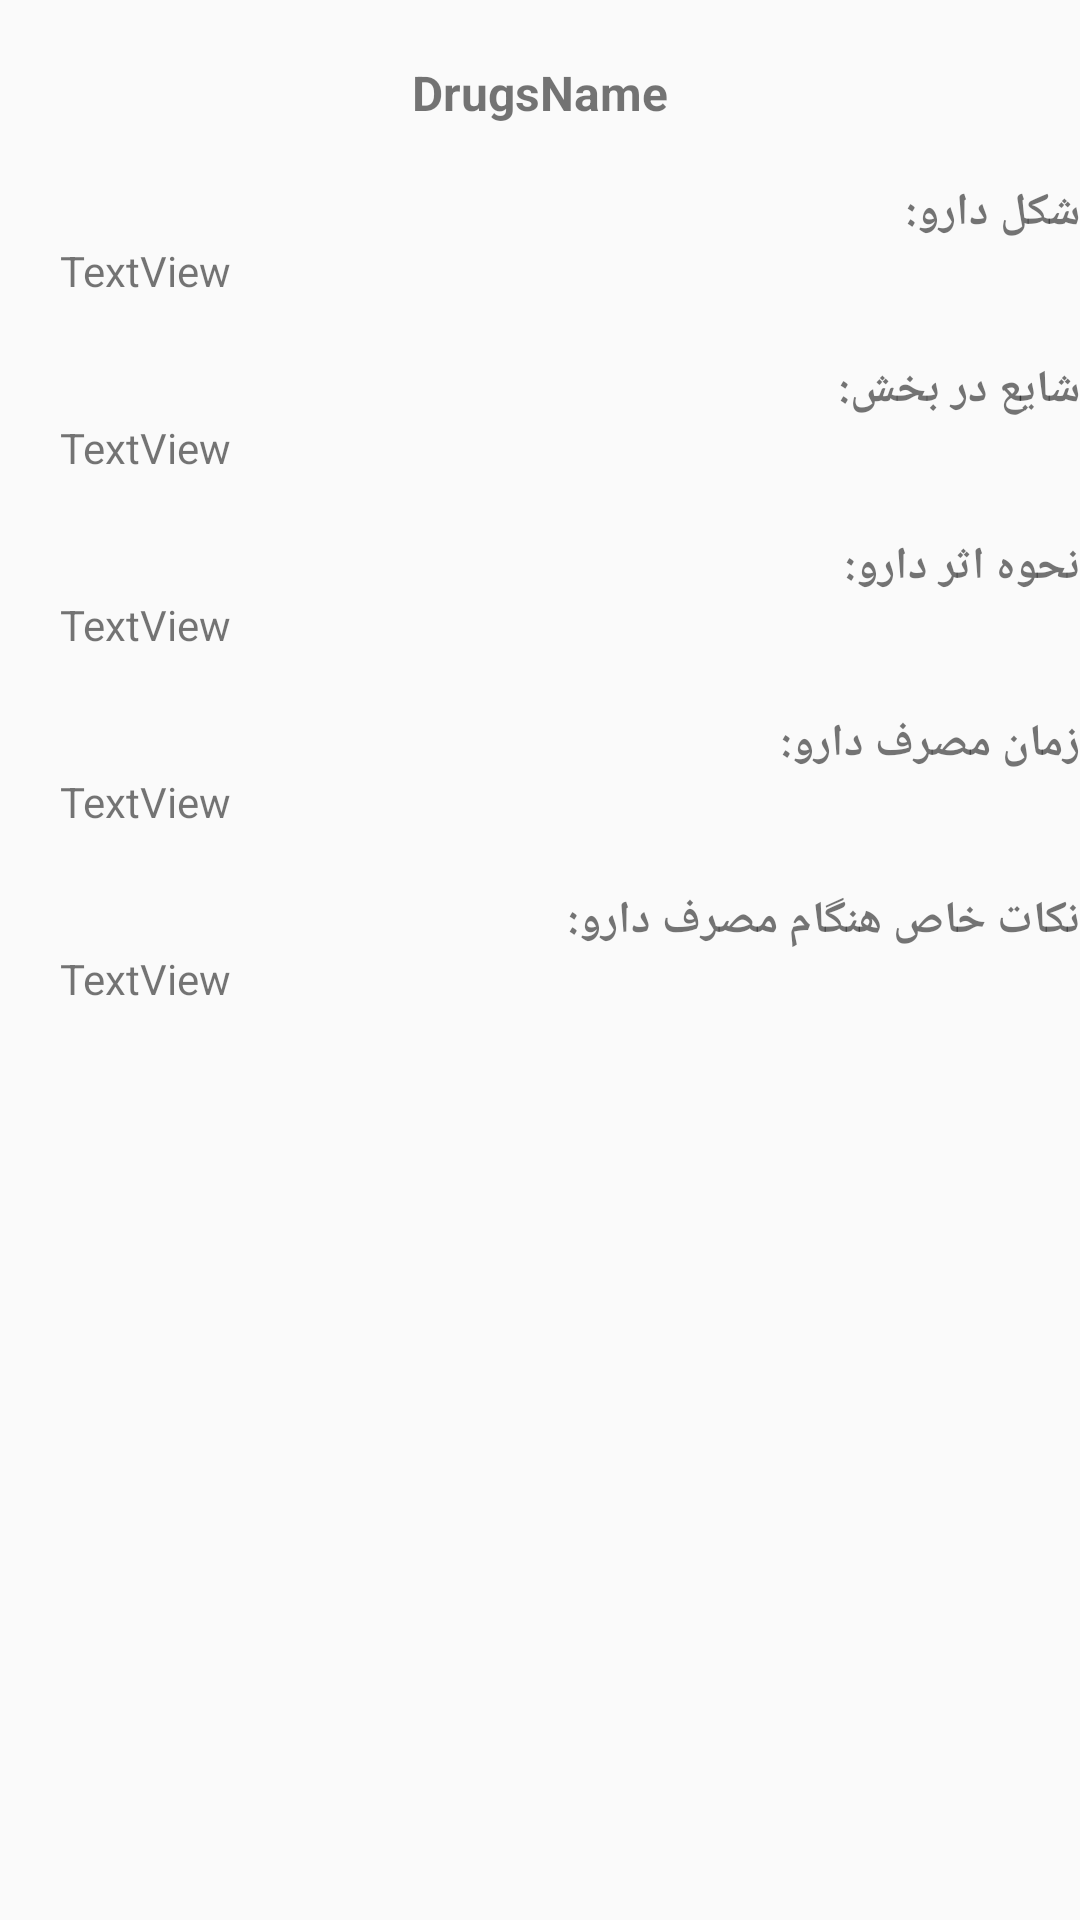

Layout XML and referenced resources for this Android screen:
<!-- AndroidManifest.xml: application theme AppTheme -->
<!-- res/layout/activity_dialog_page_2.xml -->
<?xml version="1.0" encoding="utf-8"?>

<ScrollView xmlns:android="http://schemas.android.com/apk/res/android"
    xmlns:app="http://schemas.android.com/apk/res-auto"
    xmlns:tools="http://schemas.android.com/tools"
    android:layout_width="match_parent"
    android:layout_height="match_parent"
    tools:context=".dialogPage"
    android:gravity="center_horizontal"
    android:layout_margin="30dp"
    >
    <LinearLayout
        android:layout_width="match_parent"
        android:layout_height="wrap_content"
        android:orientation="vertical">

        <TextView
            android:id="@+id/tf"
            android:layout_width="match_parent"
            android:layout_height="wrap_content"
            android:layout_marginTop="20dp"
            android:text="DrugsName"
            android:textAlignment="center"
            android:textSize="16sp"
            android:textStyle="bold" />

        <RelativeLayout
            android:layout_width="match_parent"
            android:layout_height="match_parent">

            <TextView
                android:id="@+id/textView"
                android:layout_width="wrap_content"
                android:layout_height="wrap_content" />
        </RelativeLayout>

        <RelativeLayout
            android:id="@+id/rl1"
            android:layout_width="match_parent"
            android:layout_height="match_parent">

            <TextView
                android:id="@+id/lbl1"
                android:layout_width="wrap_content"
                android:layout_height="wrap_content"
                android:layout_alignParentRight="true"
                android:text="شکل دارو:"
                android:textSize="15sp"
                android:textStyle="bold" />

            <TextView
                android:id="@+id/tf1"
                android:layout_width="300dp"
                android:layout_height="wrap_content"
                android:layout_marginBottom="20dp"
                android:layout_marginEnd="20dp"
                android:layout_marginLeft="20dp"
                android:layout_marginRight="20dp"
                android:layout_marginStart="20dp"
                android:layout_marginTop="20dp"
                android:text="TextView" />
        </RelativeLayout>

        <RelativeLayout
            android:layout_width="match_parent"
            android:layout_height="match_parent">

            <TextView
                android:id="@+id/lbl2"
                android:layout_width="wrap_content"
                android:layout_height="wrap_content"
                android:layout_alignParentRight="true"
                android:text="شایع در بخش:"
                android:textSize="15sp"
                android:textStyle="bold" />

            <TextView
                android:id="@+id/tf2"
                android:layout_width="300dp"
                android:layout_height="wrap_content"
                android:layout_marginBottom="20dp"
                android:layout_marginEnd="20dp"
                android:layout_marginLeft="20dp"
                android:layout_marginRight="20dp"
                android:layout_marginStart="20dp"
                android:layout_marginTop="20dp"
                android:text="TextView" />
        </RelativeLayout>

        <RelativeLayout
            android:layout_width="match_parent"
            android:layout_height="match_parent">

            <TextView
                android:id="@+id/lbl3"
                android:layout_width="wrap_content"
                android:layout_height="wrap_content"
                android:layout_alignParentRight="true"
                android:text="نحوه اثر دارو:"
                android:textSize="15sp"
                android:textStyle="bold" />

            <TextView
                android:id="@+id/tf3"
                android:layout_width="300dp"
                android:layout_height="wrap_content"
                android:layout_marginBottom="20dp"
                android:layout_marginEnd="20dp"
                android:layout_marginLeft="20dp"
                android:layout_marginRight="20dp"
                android:layout_marginStart="20dp"
                android:layout_marginTop="20dp"
                android:text="TextView" />
        </RelativeLayout>

        <RelativeLayout
            android:layout_width="match_parent"
            android:layout_height="match_parent">

            <TextView
                android:id="@+id/lbl4"
                android:layout_width="wrap_content"
                android:layout_height="wrap_content"
                android:layout_alignParentRight="true"
                android:text="زمان مصرف دارو:"
                android:textSize="15sp"
                android:textStyle="bold" />

            <TextView
                android:id="@+id/tf4"
                android:layout_width="300dp"
                android:layout_height="wrap_content"
                android:layout_marginBottom="20dp"
                android:layout_marginEnd="20dp"
                android:layout_marginLeft="20dp"
                android:layout_marginRight="20dp"
                android:layout_marginStart="20dp"
                android:layout_marginTop="20dp"
                android:text="TextView" />
        </RelativeLayout>

        <RelativeLayout
            android:layout_width="match_parent"
            android:layout_height="match_parent">

            <TextView
                android:id="@+id/lbl5"
                android:layout_width="wrap_content"
                android:layout_height="wrap_content"
                android:layout_alignParentRight="true"
                android:text="نکات خاص هنگام مصرف دارو:"
                android:textSize="15sp"
                android:textStyle="bold" />

            <TextView
                android:id="@+id/tf5"
                android:layout_width="300dp"
                android:layout_height="wrap_content"
                android:layout_marginBottom="20dp"
                android:layout_marginEnd="20dp"
                android:layout_marginLeft="20dp"
                android:layout_marginRight="20dp"
                android:layout_marginStart="20dp"
                android:layout_marginTop="20dp"
                android:text="TextView" />
        </RelativeLayout>

    </LinearLayout>
</ScrollView>
<!-- resources referenced by this layout -->
<resources>
  <style name="AppTheme" parent="Theme.AppCompat.Light.NoActionBar">
          
          <item name="colorPrimary">@color/colorPrimary</item>
          <item name="colorPrimaryDark">@color/colorPrimaryDark</item>
          <item name="colorAccent">@color/colorAccent</item>
          <item name="android:statusBarColor">@color/statusbar</item>
      </style>
  <color name="colorPrimary">#3F51B5</color>
  <color name="colorPrimaryDark">#303F9F</color>
  <color name="colorAccent">#FF4081</color>
  <color name="statusbar">#27aeb4</color>
</resources>
